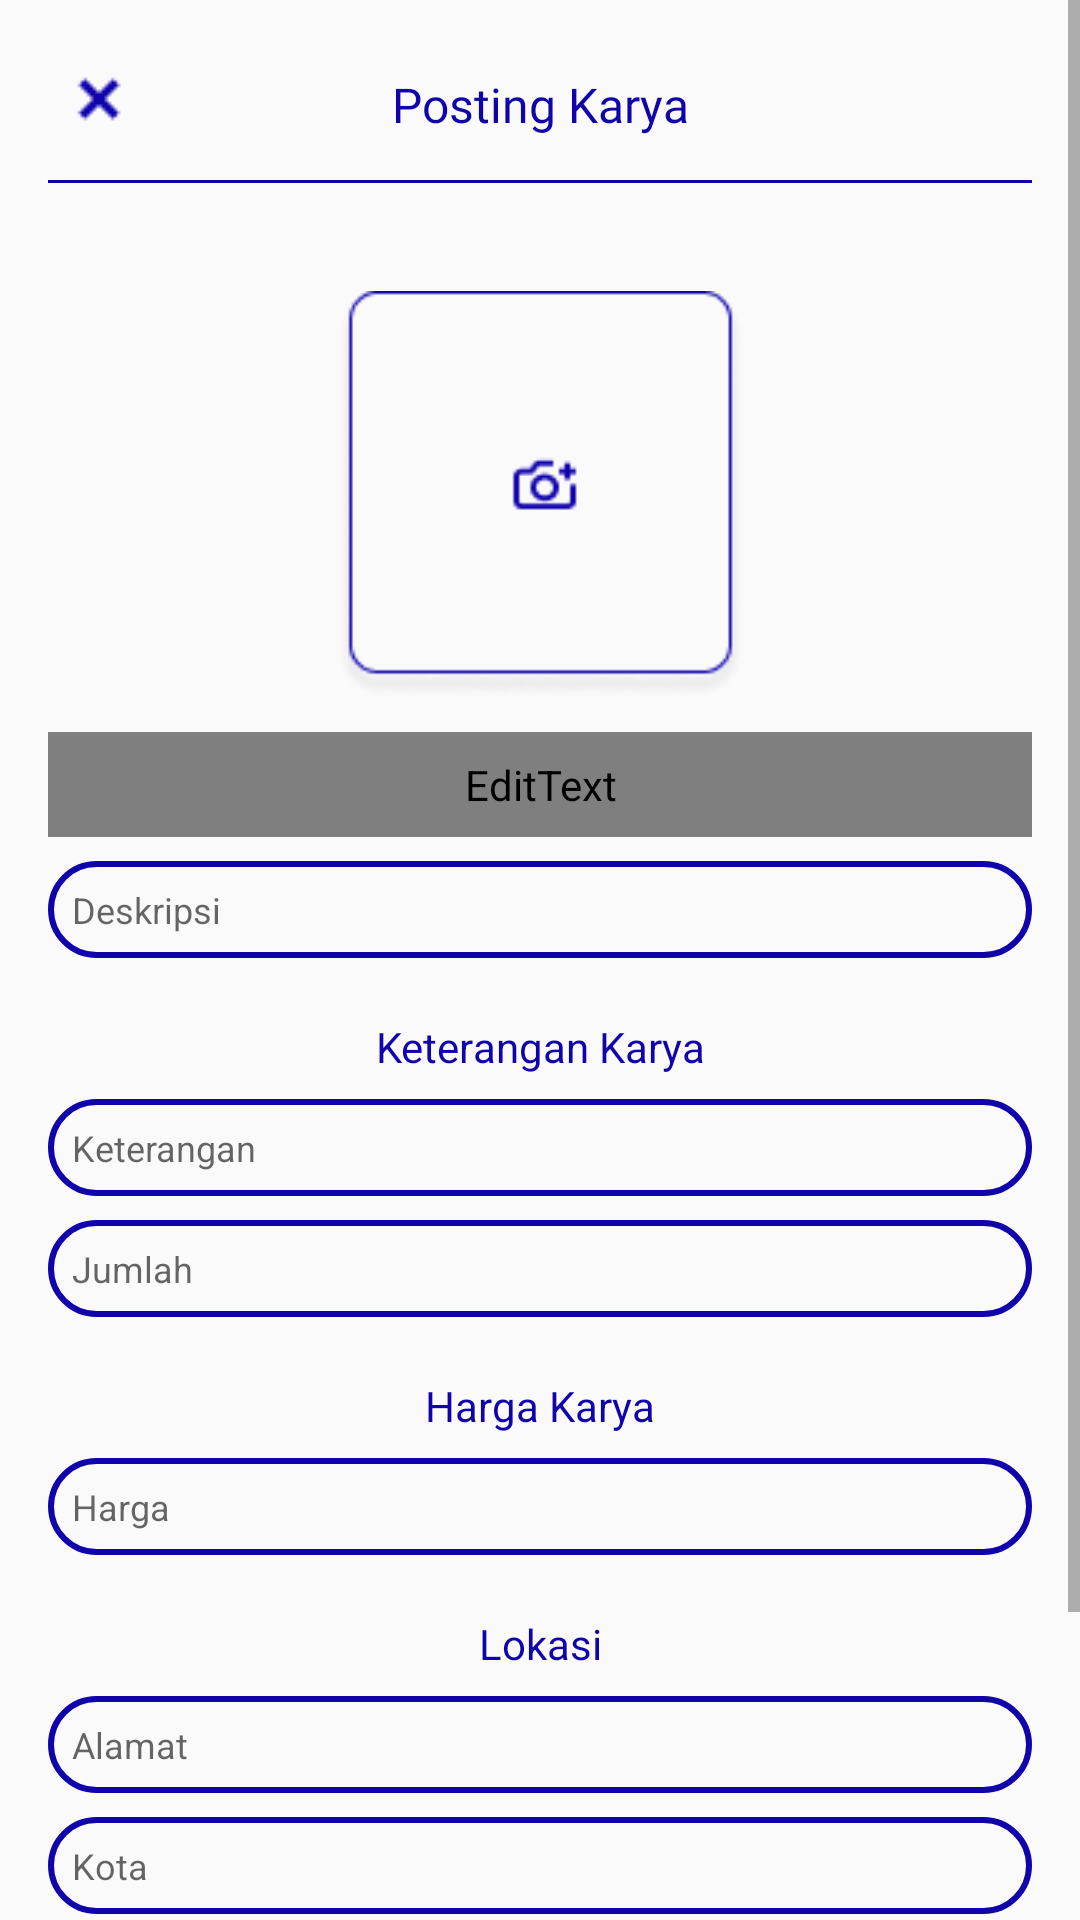

Here is an Android app screen rendered from its layout file. Give the layout XML and the strings, colors and styles it references.
<!-- AndroidManifest.xml: application theme Theme.IntentAndActivity -->
<!-- res/layout/activity_tambah_karya.xml -->
<?xml version="1.0" encoding="utf-8"?>
<ScrollView xmlns:android="http://schemas.android.com/apk/res/android"
    xmlns:tools="http://schemas.android.com/tools"
    android:layout_width="match_parent"
    android:layout_height="match_parent">

    <androidx.constraintlayout.widget.ConstraintLayout xmlns:app="http://schemas.android.com/apk/res-auto"
        xmlns:tools="http://schemas.android.com/tools"
        android:layout_width="match_parent"
        android:layout_height="wrap_content"
        android:padding="16dp"
        tools:context=".TambahKaryaActivity">

        <ImageView
            android:id="@+id/btnback_tambahkarya"
            android:layout_width="wrap_content"
            android:layout_height="wrap_content"
            android:src="@drawable/tombolx"
            app:layout_constraintStart_toStartOf="parent"
            app:layout_constraintTop_toTopOf="parent"
            tools:ignore="ContentDescription" />

        <TextView
            android:layout_width="wrap_content"
            android:layout_height="wrap_content"
            android:layout_marginTop="8dp"
            android:text="@string/posting_karya"
            android:fontFamily="@font/montserrat_bold"
            android:textColor="@color/primary"
            android:textSize="16sp"
            app:layout_constraintEnd_toEndOf="parent"
            app:layout_constraintStart_toStartOf="parent"
            app:layout_constraintTop_toTopOf="parent" />

        <ImageView
            android:id="@+id/garisbawah"
            android:layout_width="match_parent"
            android:layout_height="wrap_content"
            android:layout_marginTop="10dp"
            android:src="@drawable/garisbawah"
            app:layout_constraintStart_toStartOf="parent"
            app:layout_constraintTop_toBottomOf="@+id/btnback_tambahkarya"
            tools:ignore="ContentDescription" />

        <ImageView
            android:id="@+id/tambahgambar"
            android:layout_width="135dp"
            android:layout_height="135dp"
            android:layout_marginTop="36dp"
            android:src="@drawable/tambahgambar"
            app:layout_constraintEnd_toEndOf="parent"
            app:layout_constraintStart_toStartOf="parent"
            app:layout_constraintTop_toBottomOf="@id/garisbawah"
            tools:ignore="ContentDescription" />

        <EditText
            android:id="@+id/judulkarya"
            android:layout_width="match_parent"
            android:layout_height="wrap_content"
            android:fontFamily="@font"
            android:layout_marginTop="12dp"
            android:background="@drawable/buttonroundedfull"
            android:hint="@string/judul_karya"
            android:padding="8dp"
            android:textColor="@color/black"
            android:textSize="12sp"
            app:layout_constraintStart_toStartOf="parent"
            app:layout_constraintTop_toBottomOf="@id/tambahgambar"
            tools:ignore="Autofill,TextFields" />

        <EditText
            android:id="@+id/deskripsi"
            android:layout_width="match_parent"
            android:layout_height="wrap_content"
            android:layout_marginTop="8dp"
            android:background="@drawable/buttonroundedfull"
            android:hint="@string/deskripsi"
            android:padding="8dp"
            android:textColor="@color/black"
            android:textSize="12sp"
            app:layout_constraintStart_toStartOf="parent"
            app:layout_constraintTop_toBottomOf="@id/judulkarya"
            tools:ignore="Autofill,TextFields" />

        <TextView
            android:id="@+id/tvketerangan"
            android:layout_width="wrap_content"
            android:layout_height="wrap_content"
            android:layout_marginTop="20dp"
            android:text="@string/keterangan_karya"
            android:textColor="@color/primary"
            app:layout_constraintEnd_toEndOf="parent"
            app:layout_constraintStart_toStartOf="parent"
            app:layout_constraintTop_toBottomOf="@id/deskripsi" />

        <EditText
            android:id="@+id/keterangan"
            android:layout_width="match_parent"
            android:layout_height="wrap_content"
            android:layout_marginTop="8dp"
            android:background="@drawable/buttonroundedfull"
            android:hint="@string/keterangan"
            android:padding="8dp"
            android:textColor="@color/black"
            android:textSize="12sp"
            app:layout_constraintStart_toStartOf="parent"
            app:layout_constraintTop_toBottomOf="@id/tvketerangan"
            tools:ignore="Autofill,TextFields" />

        <EditText
            android:id="@+id/jumlah"
            android:layout_width="match_parent"
            android:layout_height="wrap_content"
            android:layout_marginTop="8dp"
            android:background="@drawable/buttonroundedfull"
            android:hint="@string/jumlah"
            android:padding="8dp"
            android:textColor="@color/black"
            android:textSize="12sp"
            app:layout_constraintStart_toStartOf="parent"
            app:layout_constraintTop_toBottomOf="@id/keterangan"
            tools:ignore="Autofill,TextFields" />

        <TextView
            android:id="@+id/tvharga"
            android:layout_width="wrap_content"
            android:layout_height="wrap_content"
            android:layout_marginTop="20dp"
            android:text="@string/harga_karya"
            android:textColor="@color/primary"
            app:layout_constraintEnd_toEndOf="parent"
            app:layout_constraintStart_toStartOf="parent"
            app:layout_constraintTop_toBottomOf="@id/jumlah" />

        <EditText
            android:id="@+id/harga"
            android:layout_width="match_parent"
            android:layout_height="wrap_content"
            android:layout_marginTop="8dp"
            android:background="@drawable/buttonroundedfull"
            android:hint="@string/harga"
            android:padding="8dp"
            android:textColor="@color/black"
            android:textSize="12sp"
            app:layout_constraintStart_toStartOf="parent"
            app:layout_constraintTop_toBottomOf="@id/tvharga"
            tools:ignore="Autofill,TextFields" />

        <TextView
            android:id="@+id/tvlokasi"
            android:layout_width="wrap_content"
            android:layout_height="wrap_content"
            android:layout_marginTop="20dp"
            android:text="@string/lokasi"
            android:textColor="@color/primary"
            app:layout_constraintEnd_toEndOf="parent"
            app:layout_constraintStart_toStartOf="parent"
            app:layout_constraintTop_toBottomOf="@id/harga" />

        <EditText
            android:id="@+id/alamat"
            android:layout_width="match_parent"
            android:layout_height="wrap_content"
            android:layout_marginTop="8dp"
            android:background="@drawable/buttonroundedfull"
            android:hint="@string/alamat"
            android:padding="8dp"
            android:textColor="@color/black"
            android:textSize="12sp"
            app:layout_constraintStart_toStartOf="parent"
            app:layout_constraintTop_toBottomOf="@id/tvlokasi"
            tools:ignore="Autofill,TextFields" />

        <EditText
            android:id="@+id/kota"
            android:layout_width="match_parent"
            android:layout_height="wrap_content"
            android:layout_marginTop="8dp"
            android:background="@drawable/buttonroundedfull"
            android:hint="@string/kota"
            android:padding="8dp"
            android:textColor="@color/black"
            android:textSize="12sp"
            app:layout_constraintStart_toStartOf="parent"
            app:layout_constraintTop_toBottomOf="@id/alamat"
            tools:ignore="Autofill,TextFields" />

        <EditText
            android:id="@+id/provinsi"
            android:layout_width="match_parent"
            android:layout_height="wrap_content"
            android:layout_marginTop="8dp"
            android:background="@drawable/buttonroundedfull"
            android:hint="@string/provinsi"
            android:padding="8dp"
            android:textColor="@color/black"
            android:textSize="12sp"
            app:layout_constraintStart_toStartOf="parent"
            app:layout_constraintTop_toBottomOf="@id/kota"
            tools:ignore="Autofill,DuplicateIds,TextFields" />

        <Button
            android:id="@+id/btnposting"
            android:layout_width="match_parent"
            android:layout_height="wrap_content"
            android:layout_marginTop="20dp"
            android:background="@drawable/solidbutton"
            android:text="@string/posting"
            android:textColor="@color/white"
            app:layout_constraintTop_toBottomOf="@+id/provinsi" />

    </androidx.constraintlayout.widget.ConstraintLayout>

</ScrollView>
<!-- resources referenced by this layout -->
<resources>
  <color name="black">#FF000000</color>
  <color name="primary">#1003AC</color>
  <color name="white">#FFFFFFFF</color>
  <!-- drawable buttonroundedfull (drawable) -->
  <?xml version="1.0" encoding="utf-8"?>
  <shape xmlns:android="http://schemas.android.com/apk/res/android"
      android:shape="rectangle">
      <solid android:color="@android:color/transparent" />
      <stroke
          android:width="2dp"
          android:color="@color/primary" />
      <corners
          android:radius="50dp"/>
  </shape>
  <!-- drawable garisbawah: png bitmap (drawable, 137 bytes) -->
  <!-- drawable solidbutton (drawable) -->
  <?xml version="1.0" encoding="utf-8"?>
  <shape xmlns:android="http://schemas.android.com/apk/res/android"
      android:shape="rectangle">
      <solid android:color="@color/primary" />
      <corners
          android:radius="40dp"/>
  </shape>
  <!-- drawable tambahgambar: png bitmap (drawable, 3826 bytes) -->
  <!-- drawable tombolx: png bitmap (drawable, 415 bytes) -->
  <string name="alamat">Alamat</string>
  <string name="deskripsi">Deskripsi</string>
  <string name="harga">Harga</string>
  <string name="harga_karya">Harga Karya</string>
  <string name="judul_karya">Judul Karya</string>
  <string name="jumlah">Jumlah</string>
  <string name="keterangan">Keterangan</string>
  <string name="keterangan_karya">Keterangan Karya</string>
  <string name="kota">Kota</string>
  <string name="lokasi">Lokasi</string>
  <string name="posting">Posting</string>
  <string name="posting_karya">Posting Karya</string>
  <string name="provinsi">Provinsi</string>
  <style name="Theme.IntentAndActivity" parent="Theme.AppCompat.Light.NoActionBar" />
</resources>
